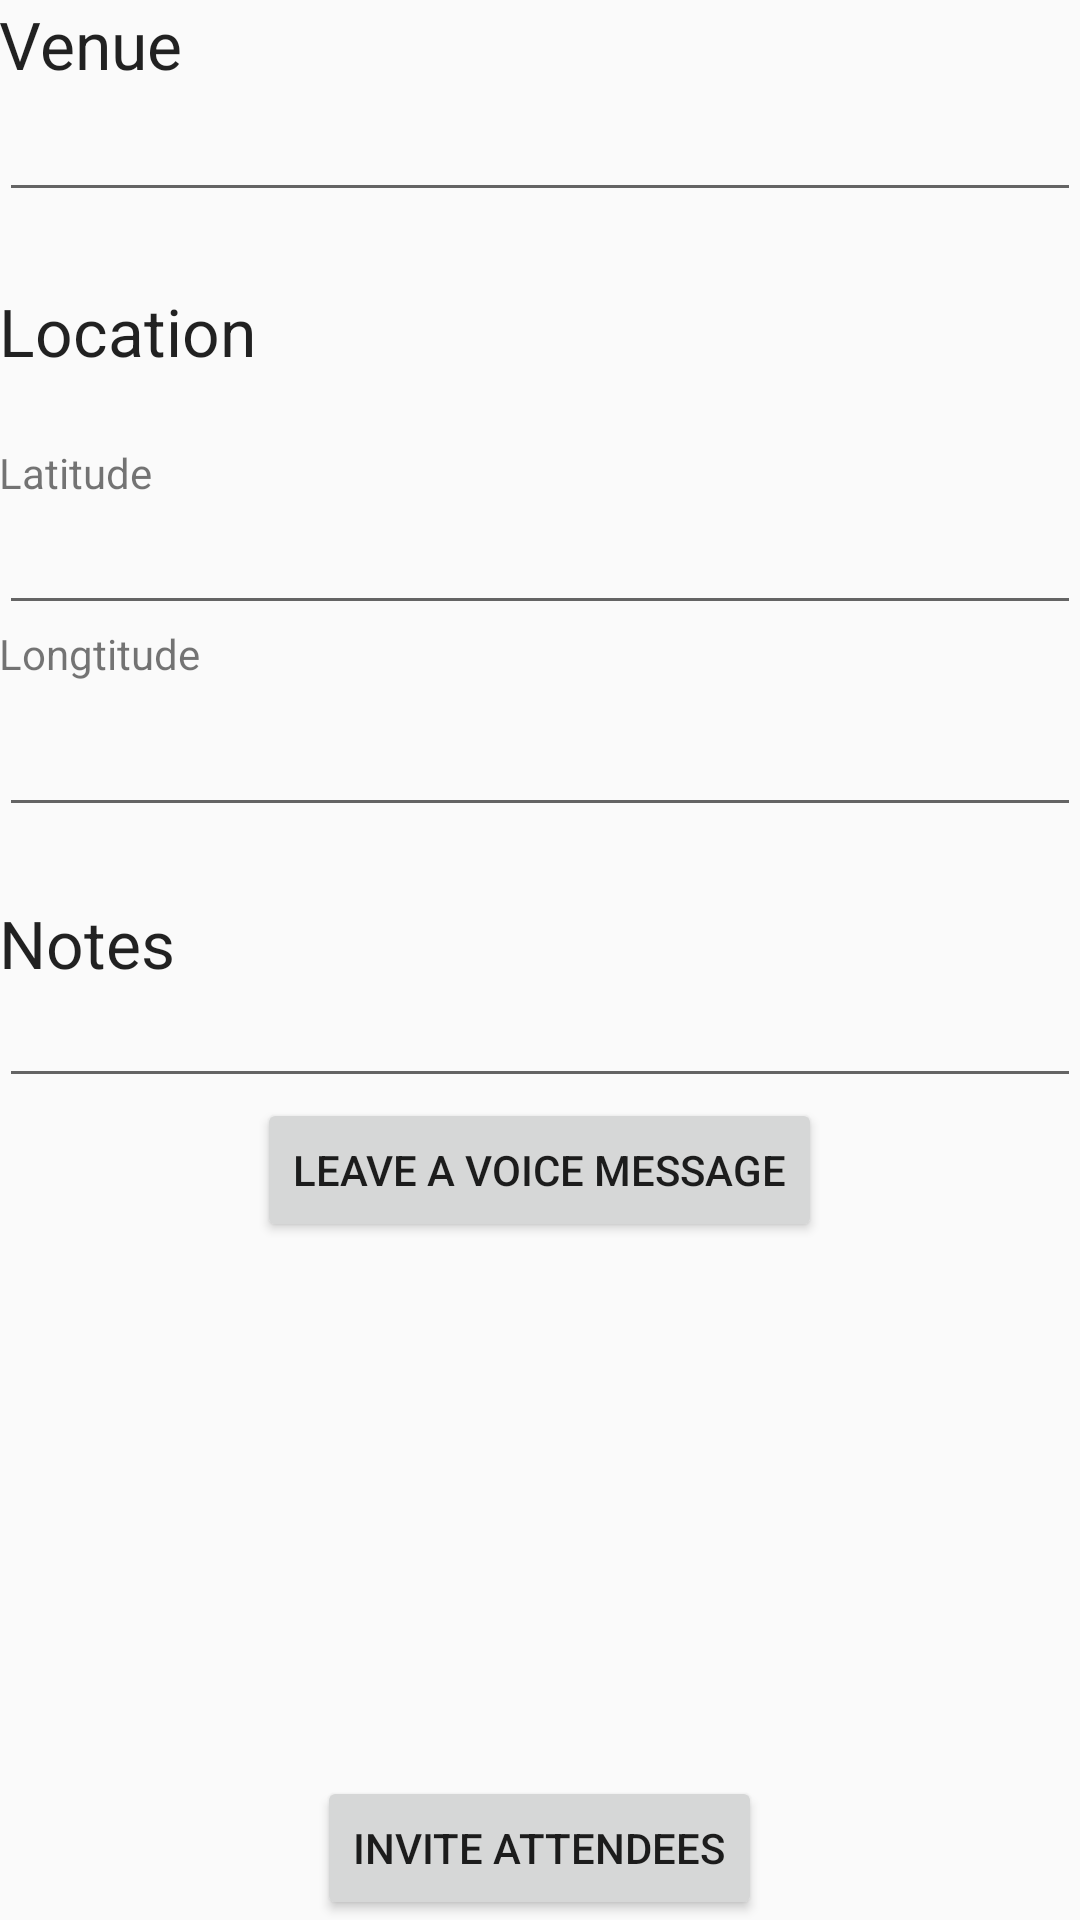

This screen was rendered from an Android layout file. Write that file and the resources it references.
<!-- AndroidManifest.xml: application theme AppTheme -->
<!-- res/layout/activity_editinglocation.xml -->
<?xml version="1.0" encoding="utf-8"?>

<RelativeLayout xmlns:android="http://schemas.android.com/apk/res/android"
    xmlns:tools="http://schemas.android.com/tools"
    android:layout_width="match_parent"
    android:layout_height="match_parent"
    android:paddingBottom="@dimen/activity_vertical_margin"
    android:paddingLeft="@dimen/activity_horizontal_margin"
    android:paddingRight="@dimen/activity_horizontal_margin"
    android:paddingTop="@dimen/activity_vertical_margin"
    tools:context="com.example.user.socialevent.Editinglocation">

    <TextView
        android:layout_width="wrap_content"
        android:layout_height="wrap_content"
        android:textAppearance="?android:attr/textAppearanceLarge"
        android:text="Venue"
        android:id="@+id/textView5"
        android:layout_alignParentTop="true"
        android:layout_alignParentStart="true" />

    <EditText
        android:layout_width="fill_parent"
        android:layout_height="wrap_content"
        android:id="@+id/venue"
        android:layout_below="@+id/textView5"
        android:layout_alignParentStart="true" />

    <TextView
        android:layout_width="wrap_content"
        android:layout_height="wrap_content"
        android:textAppearance="?android:attr/textAppearanceLarge"
        android:text="Notes"
        android:id="@+id/textView6"
        android:layout_below="@+id/longtitude"
        android:layout_alignParentStart="true"
        android:layout_marginTop="24dp" />

    <EditText
        android:layout_width="fill_parent"
        android:layout_height="wrap_content"
        android:id="@+id/notes"
        android:layout_alignTop="@+id/textView6"
        android:layout_alignParentStart="true"
        android:layout_marginTop="25dp" />

    <Button
        android:layout_width="wrap_content"
        android:layout_height="wrap_content"
        android:text="Invite attendees"
        android:id="@+id/button8"
        android:layout_alignParentBottom="true"
        android:layout_centerHorizontal="true" />

    <TextView
        android:layout_width="wrap_content"
        android:layout_height="wrap_content"
        android:textAppearance="?android:attr/textAppearanceLarge"
        android:text="Location"
        android:id="@+id/textView7"
        android:layout_below="@+id/venue"
        android:layout_alignParentStart="true"
        android:layout_marginTop="25dp" />

    <TextView
        android:layout_width="wrap_content"
        android:layout_height="wrap_content"
        android:text="Latitude"
        android:id="@+id/textView8"
        android:layout_below="@+id/textView7"
        android:layout_alignParentStart="true"
        android:layout_marginTop="23dp"
        android:layout_alignEnd="@+id/textView9" />

    <TextView
        android:layout_width="wrap_content"
        android:layout_height="wrap_content"
        android:text="Longtitude"
        android:id="@+id/textView9"
        android:layout_below="@+id/latitude"
        android:layout_alignParentStart="true" />

    <EditText
        android:layout_width="fill_parent"
        android:layout_height="wrap_content"
        android:id="@+id/latitude"
        android:layout_below="@+id/textView8"
        android:layout_alignParentStart="true"
        android:inputType="none" />

    <EditText
        android:layout_width="fill_parent"
        android:layout_height="wrap_content"
        android:id="@+id/longtitude"
        android:layout_below="@+id/textView9"
        android:layout_alignParentStart="true"
        android:layout_marginTop="7dp"
        android:inputType="none" />

    <Button
        android:layout_width="wrap_content"
        android:layout_height="wrap_content"
        android:text="Leave a Voice Message"
        android:id="@+id/button_voice"
        android:layout_below="@+id/notes"
        android:layout_centerHorizontal="true" />

</RelativeLayout>
<!-- resources referenced by this layout -->
<resources>
  <style name="AppTheme" parent="Theme.AppCompat.Light.DarkActionBar">
          
          <item name="colorPrimary">@color/colorPrimary</item>
          <item name="colorPrimaryDark">@color/colorPrimaryDark</item>
          <item name="colorAccent">@color/colorAccent</item>
      </style>
  <color name="colorPrimary">#3F51B5</color>
  <color name="colorPrimaryDark">#303F9F</color>
  <color name="colorAccent">#FF4081</color>
</resources>
